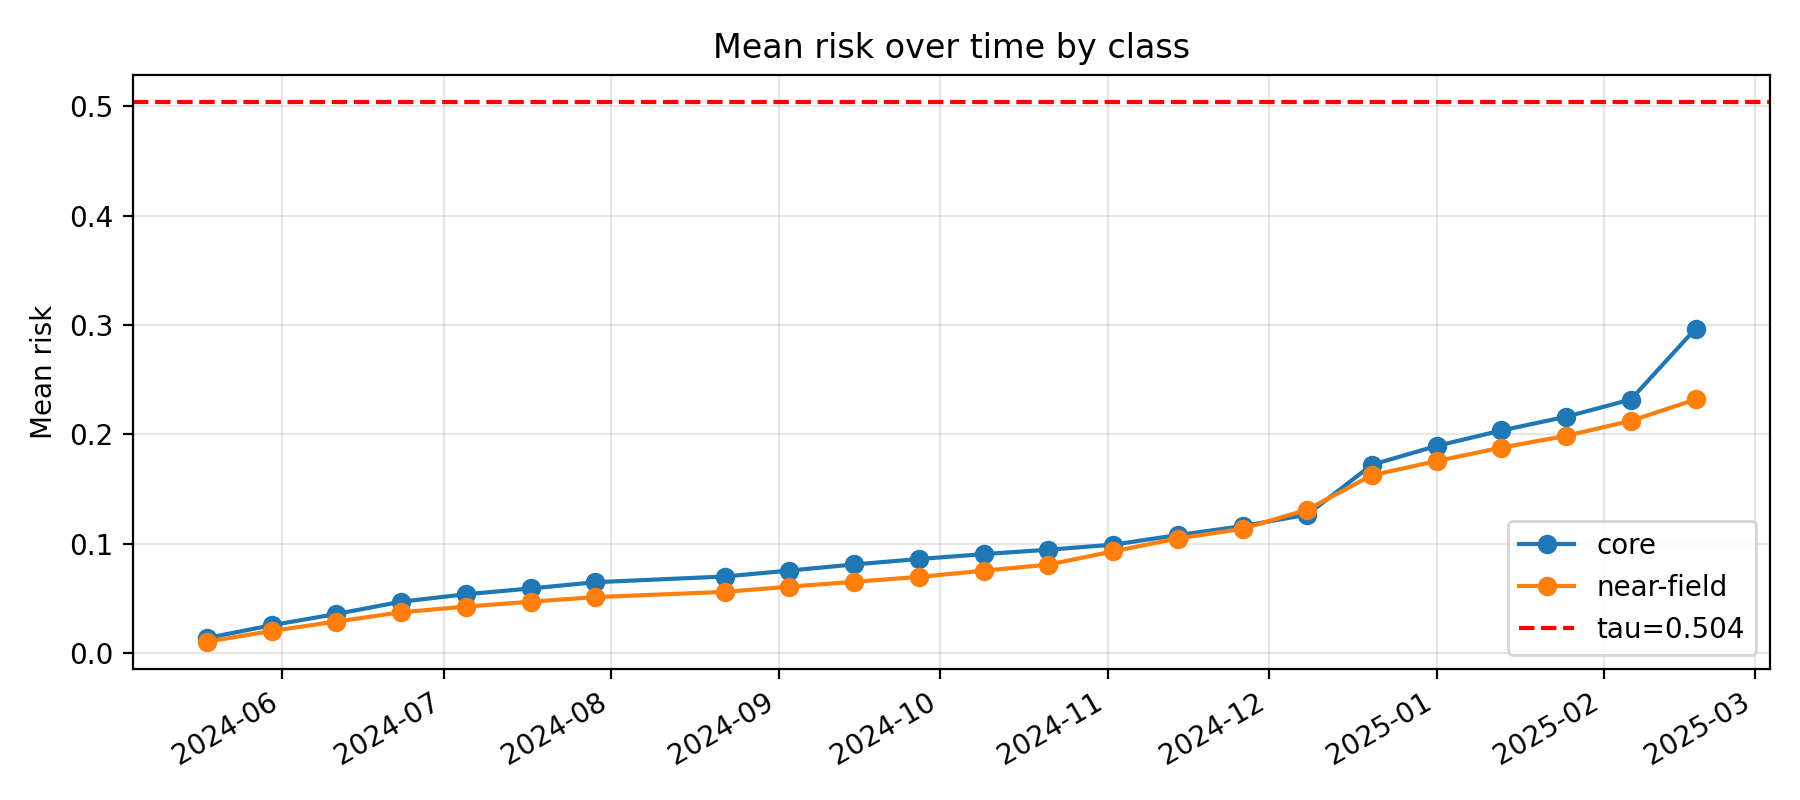

Data behind this chart, as committed beside it:
k, epoch_col, epoch_date, core_mean_risk, near_mean_risk, far_mean_risk, gap_core_minus_near, gap_ci_lo, gap_ci_hi, is_near_event_window
11, D20240518, 2024-05-18, 0.01361, 0.01027, 0.01181, 0.003338, 0.0007565, 0.005764, 0
12, D20240530, 2024-05-30, 0.02533, 0.02009, 0.02056, 0.005243, 0.0009685, 0.009146, 0
13, D20240611, 2024-06-11, 0.03562, 0.02873, 0.02829, 0.006899, 0.001061, 0.01238, 0
14, D20240623, 2024-06-23, 0.04685, 0.03714, 0.03372, 0.009707, 0.001569, 0.01755, 0
15, D20240705, 2024-07-05, 0.05365, 0.0424, 0.03875, 0.01125, 0.002905, 0.0205, 0
16, D20240717, 2024-07-17, 0.05895, 0.04683, 0.04125, 0.01212, 0.003619, 0.02022, 0
17, D20240729, 2024-07-29, 0.06467, 0.05104, 0.044, 0.01362, 0.0049, 0.02263, 0
18, D20240822, 2024-08-22, 0.0699, 0.05584, 0.04675, 0.01406, 0.004806, 0.02317, 0
19, D20240903, 2024-09-03, 0.07534, 0.06061, 0.04848, 0.01473, 0.005126, 0.02449, 0
20, D20240915, 2024-09-15, 0.08093, 0.06502, 0.05039, 0.0159, 0.005345, 0.02612, 0
21, D20240927, 2024-09-27, 0.0859, 0.06954, 0.05789, 0.01636, 0.003633, 0.02633, 0
22, D20241009, 2024-10-09, 0.09038, 0.07518, 0.06309, 0.0152, 0.001985, 0.02708, 0
23, D20241021, 2024-10-21, 0.09442, 0.08076, 0.06567, 0.01366, 0.001466, 0.0278, 0
24, D20241102, 2024-11-02, 0.09901, 0.0929, 0.1122, 0.006111, -0.007689, 0.01887, 0
25, D20241114, 2024-11-14, 0.1078, 0.1047, 0.1168, 0.003155, -0.01331, 0.01856, 0
26, D20241126, 2024-11-26, 0.116, 0.1135, 0.1207, 0.002492, -0.01285, 0.01569, 0
27, D20241208, 2024-12-08, 0.1265, 0.1311, 0.1244, -0.004544, -0.02409, 0.01307, 0
28, D20241220, 2024-12-20, 0.1722, 0.1625, 0.1307, 0.009628, -0.01586, 0.03203, 1
29, D20250101, 2025-01-01, 0.1894, 0.1755, 0.1348, 0.01382, -0.0108, 0.0381, 1
30, D20250113, 2025-01-13, 0.2035, 0.1878, 0.1387, 0.01563, -0.01444, 0.04232, 1
31, D20250125, 2025-01-25, 0.2161, 0.1986, 0.1435, 0.0175, -0.01207, 0.04472, 1
32, D20250206, 2025-02-06, 0.2318, 0.2123, 0.1523, 0.0195, -0.009863, 0.05087, 1
33, D20250218, 2025-02-18, 0.2966, 0.2319, 0.1605, 0.06475, 0.03155, 0.09823, 0
